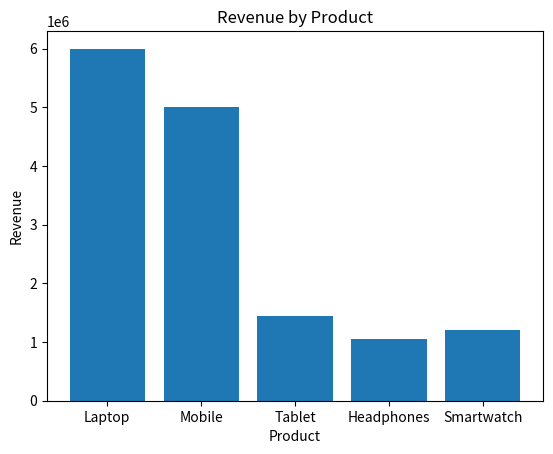
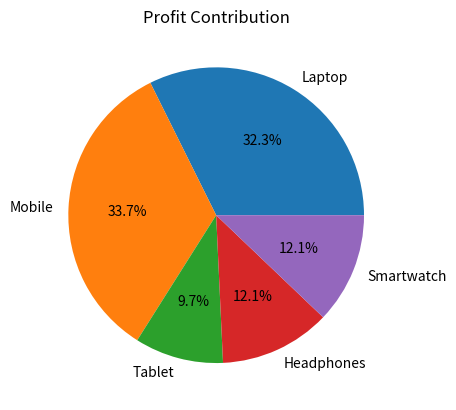
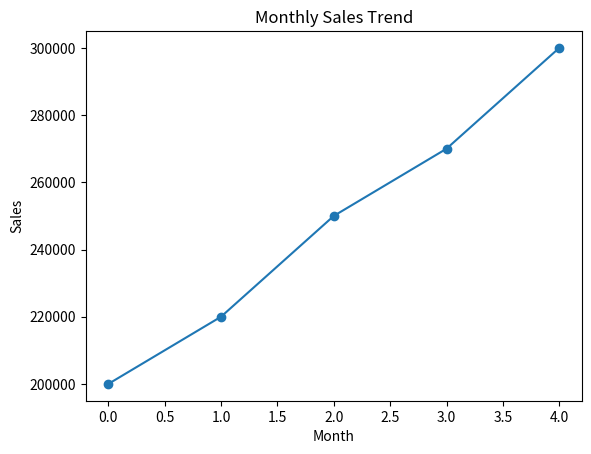

Generate these figures, in order, with matplotlib:
# SALE Analyzer

import numpy as np
import pandas as pd
import matplotlib.pyplot as plt
data = {
    "Product": ["Laptop", "Mobile", "Tablet", "Headphones", "Smartwatch"],
    "Units_Sold": [120, 250, 90, 300, 150],
    "Cost_Price": [40000, 15000, 12000, 2000, 5000],
    "Selling_Price": [50000, 20000, 16000, 3500, 8000]
}

df = pd.DataFrame(data)
print(df)

df["Revenue"] = df["Units_Sold"] * df["Selling_Price"]
df["Cost"] = df["Units_Sold"] * df["Cost_Price"]
df["Profit"] = df["Revenue"] - df["Cost"]

total_sales = np.sum(df["Revenue"])
total_profit = np.sum(df["Profit"])

print("\nTotal Sales:", total_sales)

top_product = df.loc[df["Units_Sold"].idxmax()]
print("\nTop Selling Product:")
print(top_product)

monthly_sales = np.array([200000, 220000, 250000, 270000, 300000])

growth_rate = np.mean(np.diff(monthly_sales) / monthly_sales[:-1])
forecast_next_month = monthly_sales[-1] * (1 + growth_rate)

print("\nForecasted Next Month Sales:", int(forecast_next_month))

plt.figure()
plt.bar(df["Product"], df["Revenue"])
plt.xlabel("Product")
plt.ylabel("Revenue")
plt.title("Revenue by Product")
plt.show()

plt.figure()
plt.pie(df["Profit"], labels=df["Product"], autopct="%1.1f%%")
plt.title("Profit Contribution")
plt.show()

plt.figure()
plt.plot(monthly_sales, marker='o')
plt.xlabel("Month")
plt.ylabel("Sales")
plt.title("Monthly Sales Trend")
plt.show()

print("\n--- Sales Insights ---")
print("Highest Revenue Product:", df.loc[df["Revenue"].idxmax(), "Product"])
print("Most Profitable Product:", df.loc[df["Profit"].idxmax(), "Product"])
print("Average Profit:", np.mean(df["Profit"]))

